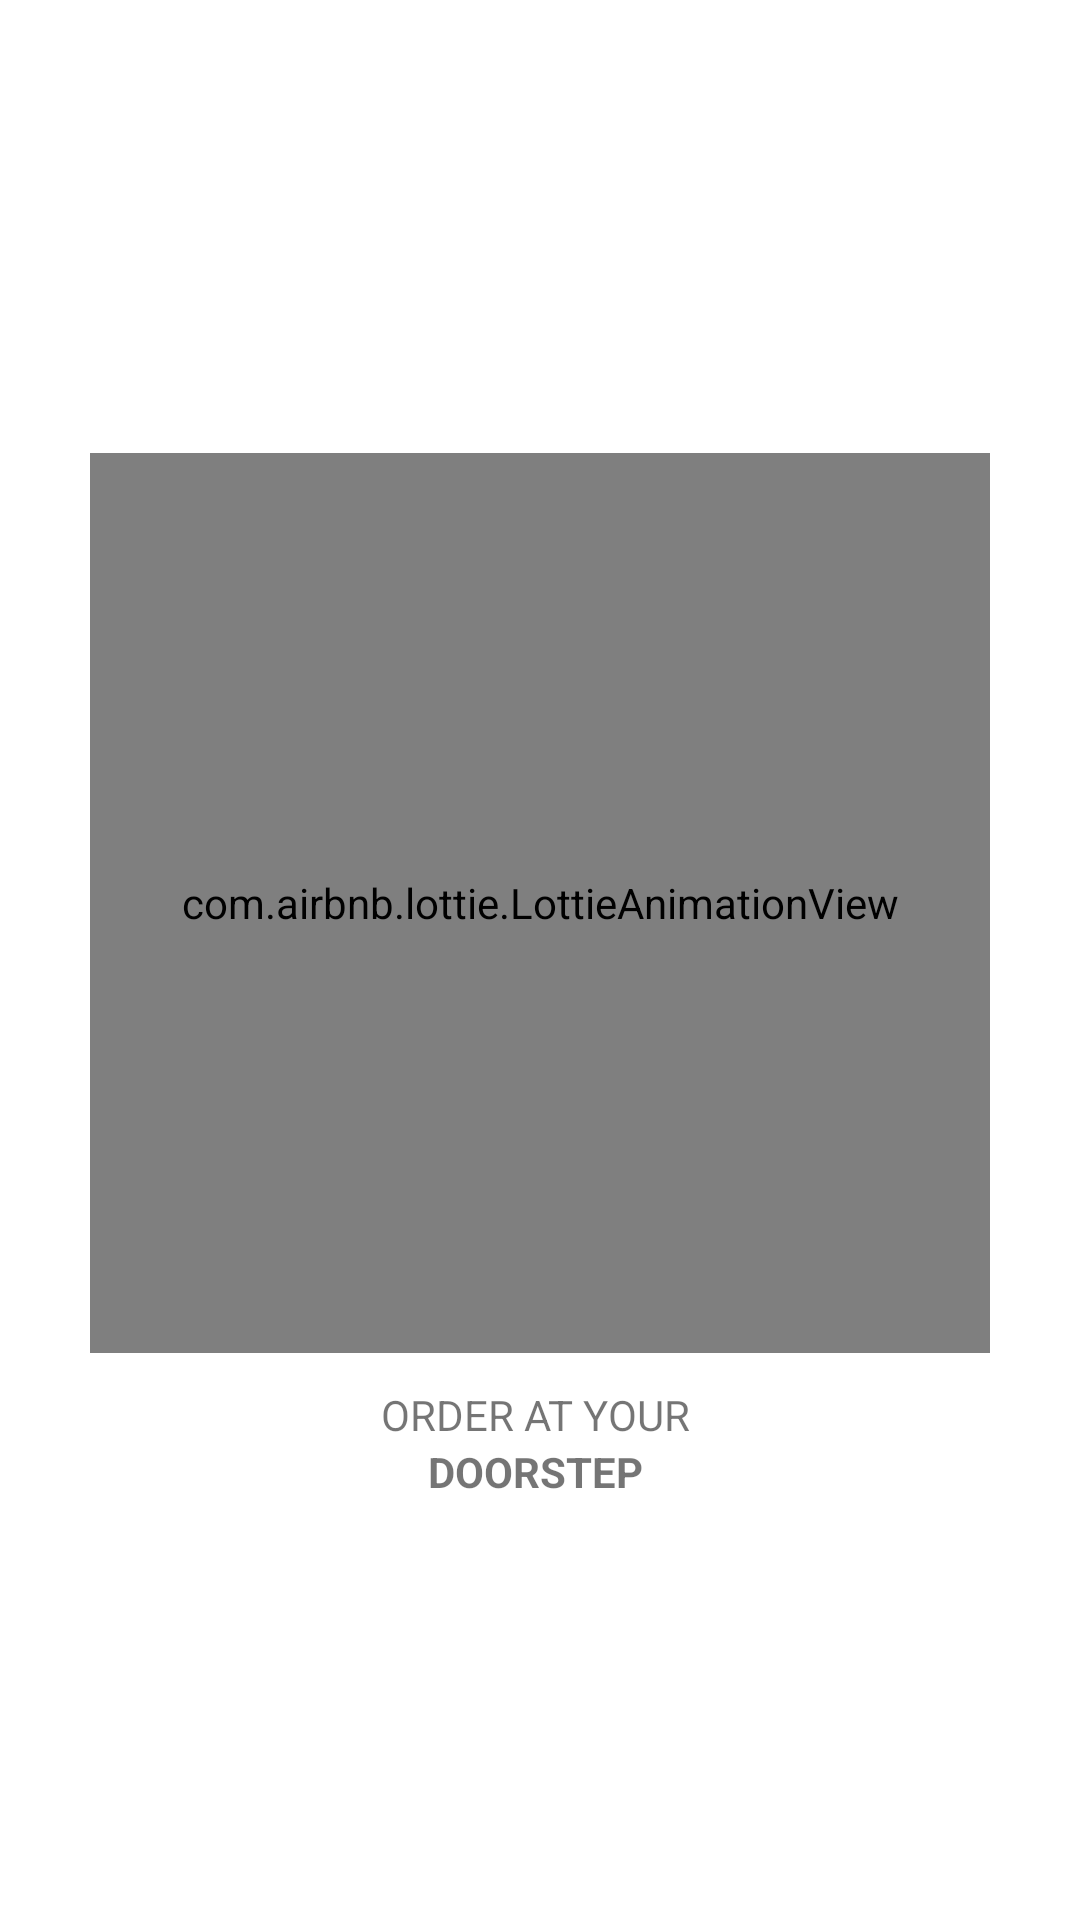

Layout XML and referenced resources for this Android screen:
<!-- AndroidManifest.xml: application theme Theme.Waterdleiveryapp -->
<!-- res/layout/activity_splashscreen.xml -->
<?xml version="1.0" encoding="utf-8"?>
<LinearLayout xmlns:android="http://schemas.android.com/apk/res/android"
    xmlns:app="http://schemas.android.com/apk/res-auto"
    xmlns:tools="http://schemas.android.com/tools"
    android:layout_width="match_parent"
    android:layout_height="match_parent"
    android:orientation="vertical"
    android:gravity="center"
    tools:context=".splashscreen">


    <com.airbnb.lottie.LottieAnimationView
        android:id="@+id/launcherLottie"
        android:layout_width="300dp"
        android:layout_height="300dp"
        app:lottie_rawRes="@raw/lottianimation"
        app:lottie_autoPlay="true"
        android:layout_margin="11dp"/>

    <TextView
        android:gravity="center"
        android:layout_width="match_parent"
        android:layout_height="wrap_content"
        android:textSize="@dimen/_18sdp"
        android:text="ORDER AT YOUR "/>


    <TextView
        android:gravity="center"
        android:layout_width="match_parent"
        android:layout_height="wrap_content"
        android:textSize="@dimen/_28sdp"
        android:textStyle="bold"
        android:text="DOORSTEP "/>
</LinearLayout>
<!-- resources referenced by this layout -->
<resources>
  <style name="Theme.Waterdleiveryapp" parent="Theme.MaterialComponents.DayNight.DarkActionBar">
          
          <item name="colorPrimary">@color/purple_500</item>
          <item name="colorPrimaryVariant">@color/purple_700</item>
          <item name="colorOnPrimary">@color/white</item>
          
          <item name="colorSecondary">@color/teal_200</item>
          <item name="colorSecondaryVariant">@color/teal_700</item>
          <item name="colorOnSecondary">@color/black</item>
          
          <item name="android:statusBarColor">?attr/colorPrimaryVariant</item>
          
      </style>
  <!-- not gathered from this repository: default colours our renderer supplied (Android Studio template values) -->
  <color name="purple_500">#FF6200EE</color>
  <color name="purple_700">#FF3700B3</color>
  <color name="teal_200">#FF03DAC5</color>
  <color name="teal_700">#FF018786</color>
  <color name="black">#FF000000</color>
  <color name="white">#FFFFFFFF</color>
</resources>
